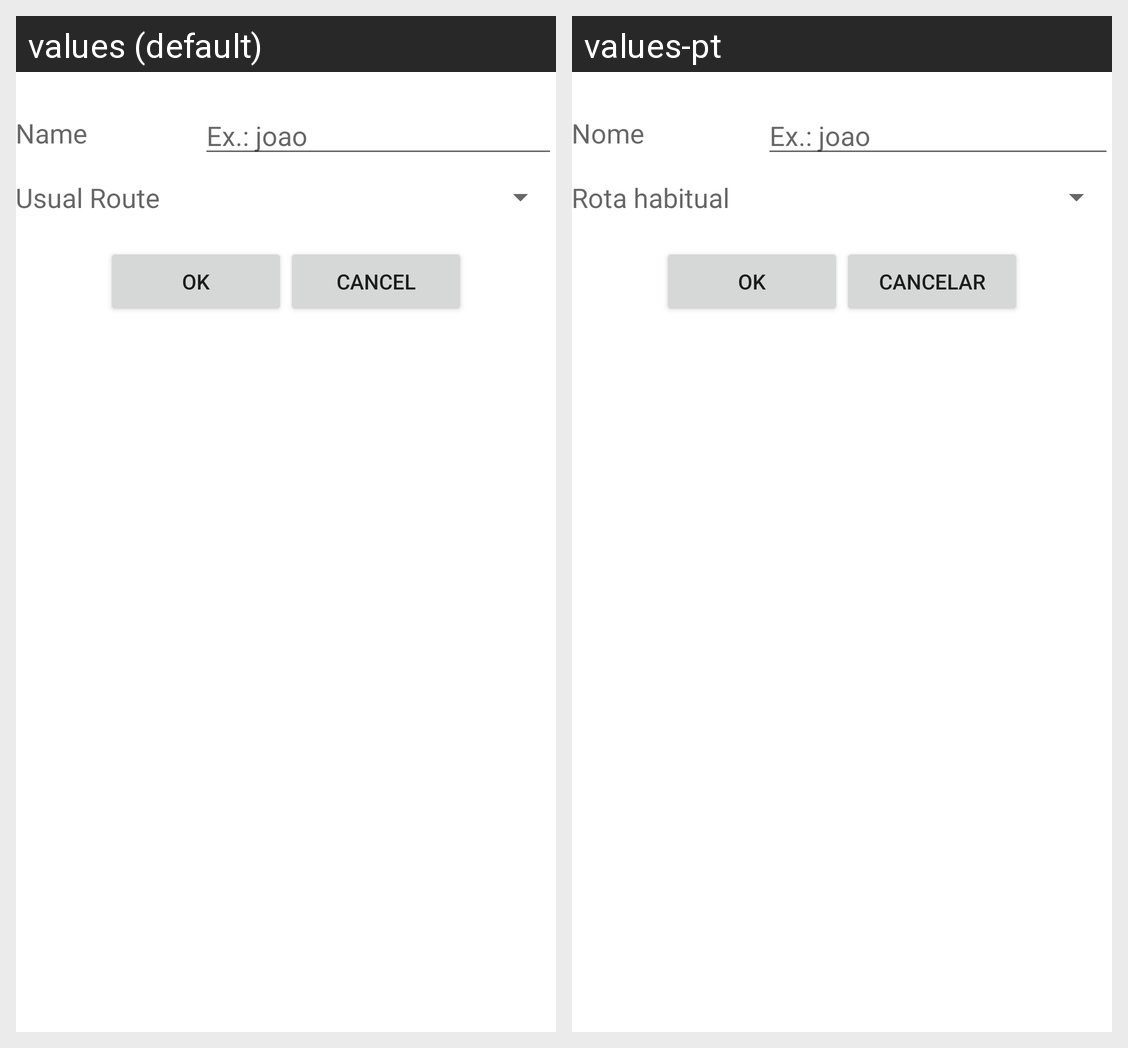

The same Android screen rendered under two of its app's locales, left to right. List the strings drawn on it with the default value and each locale's translation.
Android screen res/layout/add_person_layout.xml rendered under 2 locales, left to right: values (default), values-pt. Device: Nexus 5 (rendered at 1080×1920; each locale shown at half size, 540×960, under a caption strip naming it); theme Theme.MaterialComponents.DayNight.NoActionBar.
Strings drawn on this screen, with the default value and each locale's value (text and hints the layout hard-codes, and strings that could not be matched under every locale, appear in the picture but are not listed):

name
  values: Name
  values-pt: Nome

usual_route
  values: Usual Route
  values-pt: Rota habitual

ok
  values: OK
  values-pt: OK

cancel
  values: Cancel
  values-pt: Cancelar
